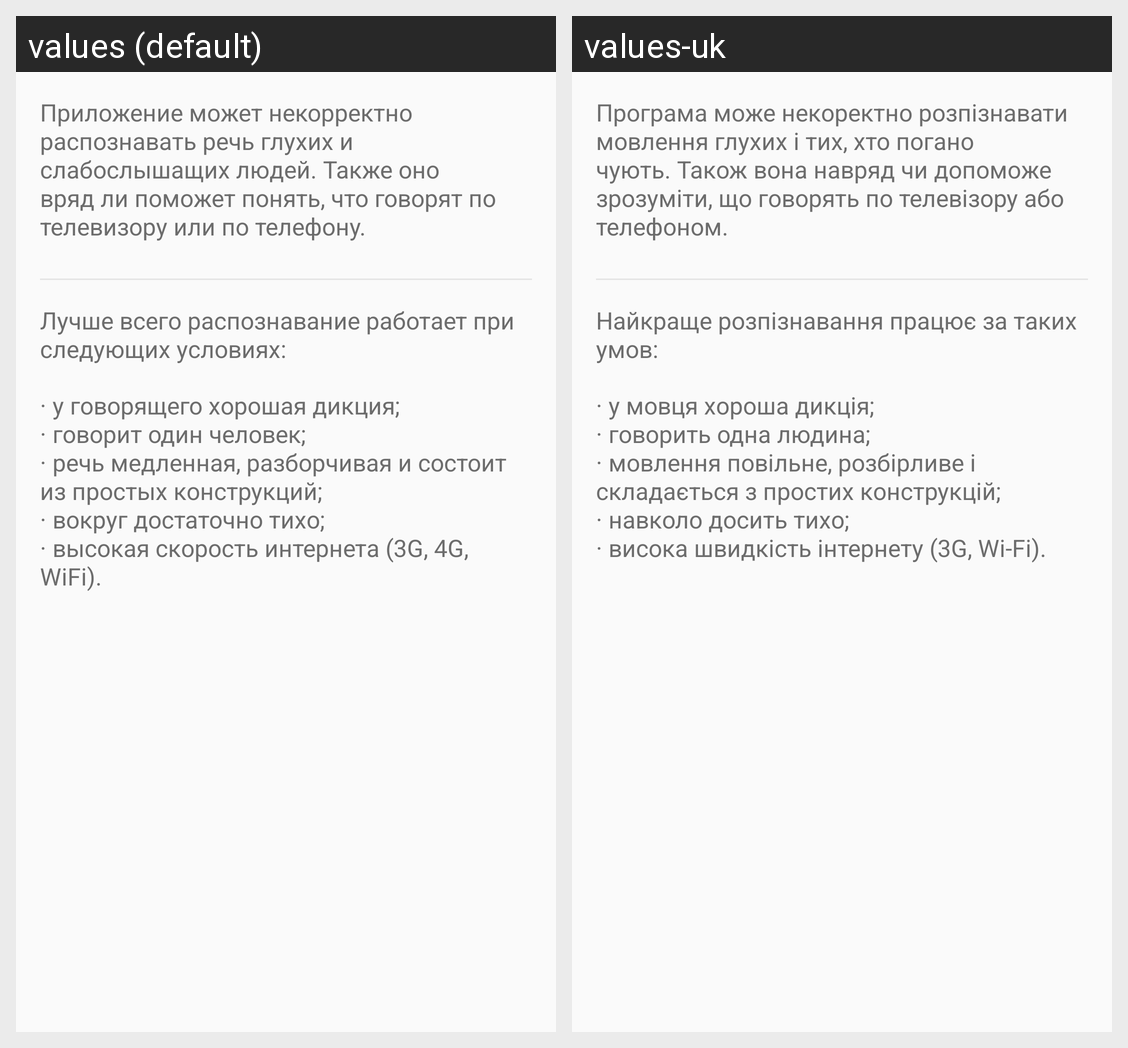

Translations of the strings shown on this Android screen, per locale in the grid:
Android screen res/layout/dialog_fragment_tutorial.xml rendered under 2 locales, left to right: values (default), values-uk. Device: Nexus 5 (rendered at 1080×1920; each locale shown at half size, 540×960, under a caption strip naming it); theme Theme.Subtitles.
Strings drawn on this screen, with the default value and each locale's value (text and hints the layout hard-codes, and strings that could not be matched under every locale, appear in the picture but are not listed):

tutorial_dialog_block1
  values: Приложение может некорректно распознавать речь глухих и слабослышащих людей. Также оно вряд ли поможет понять, что говорят по телевизору или по телефону.
  values-uk: Програма може некоректно розпізнавати мовлення глухих і тих, хто погано чують. Також вона навряд чи допоможе зрозуміти, що говорять по телевізору або телефоном.

tutorial_dialog_block2
  values: Лучше всего распознавание работает при следующих условиях:
  values-uk: Найкраще розпізнавання працює за таких умов:

tutorial_dialog_list
  values: · у говорящего хорошая дикция;
      · говорит один человек;
      · речь медленная, разборчивая и состоит из простых конструкций;
      · вокруг достаточно тихо;
      · высокая скорость интернета (3G, 4G, WiFi).
  values-uk: · у мовця хороша дикція;
      · говорить одна людина;
      · мовлення повільне, розбірливе і складається з простих конструкцій;
      · навколо досить тихо;
      · висока швидкість інтернету (3G, Wi-Fi).
